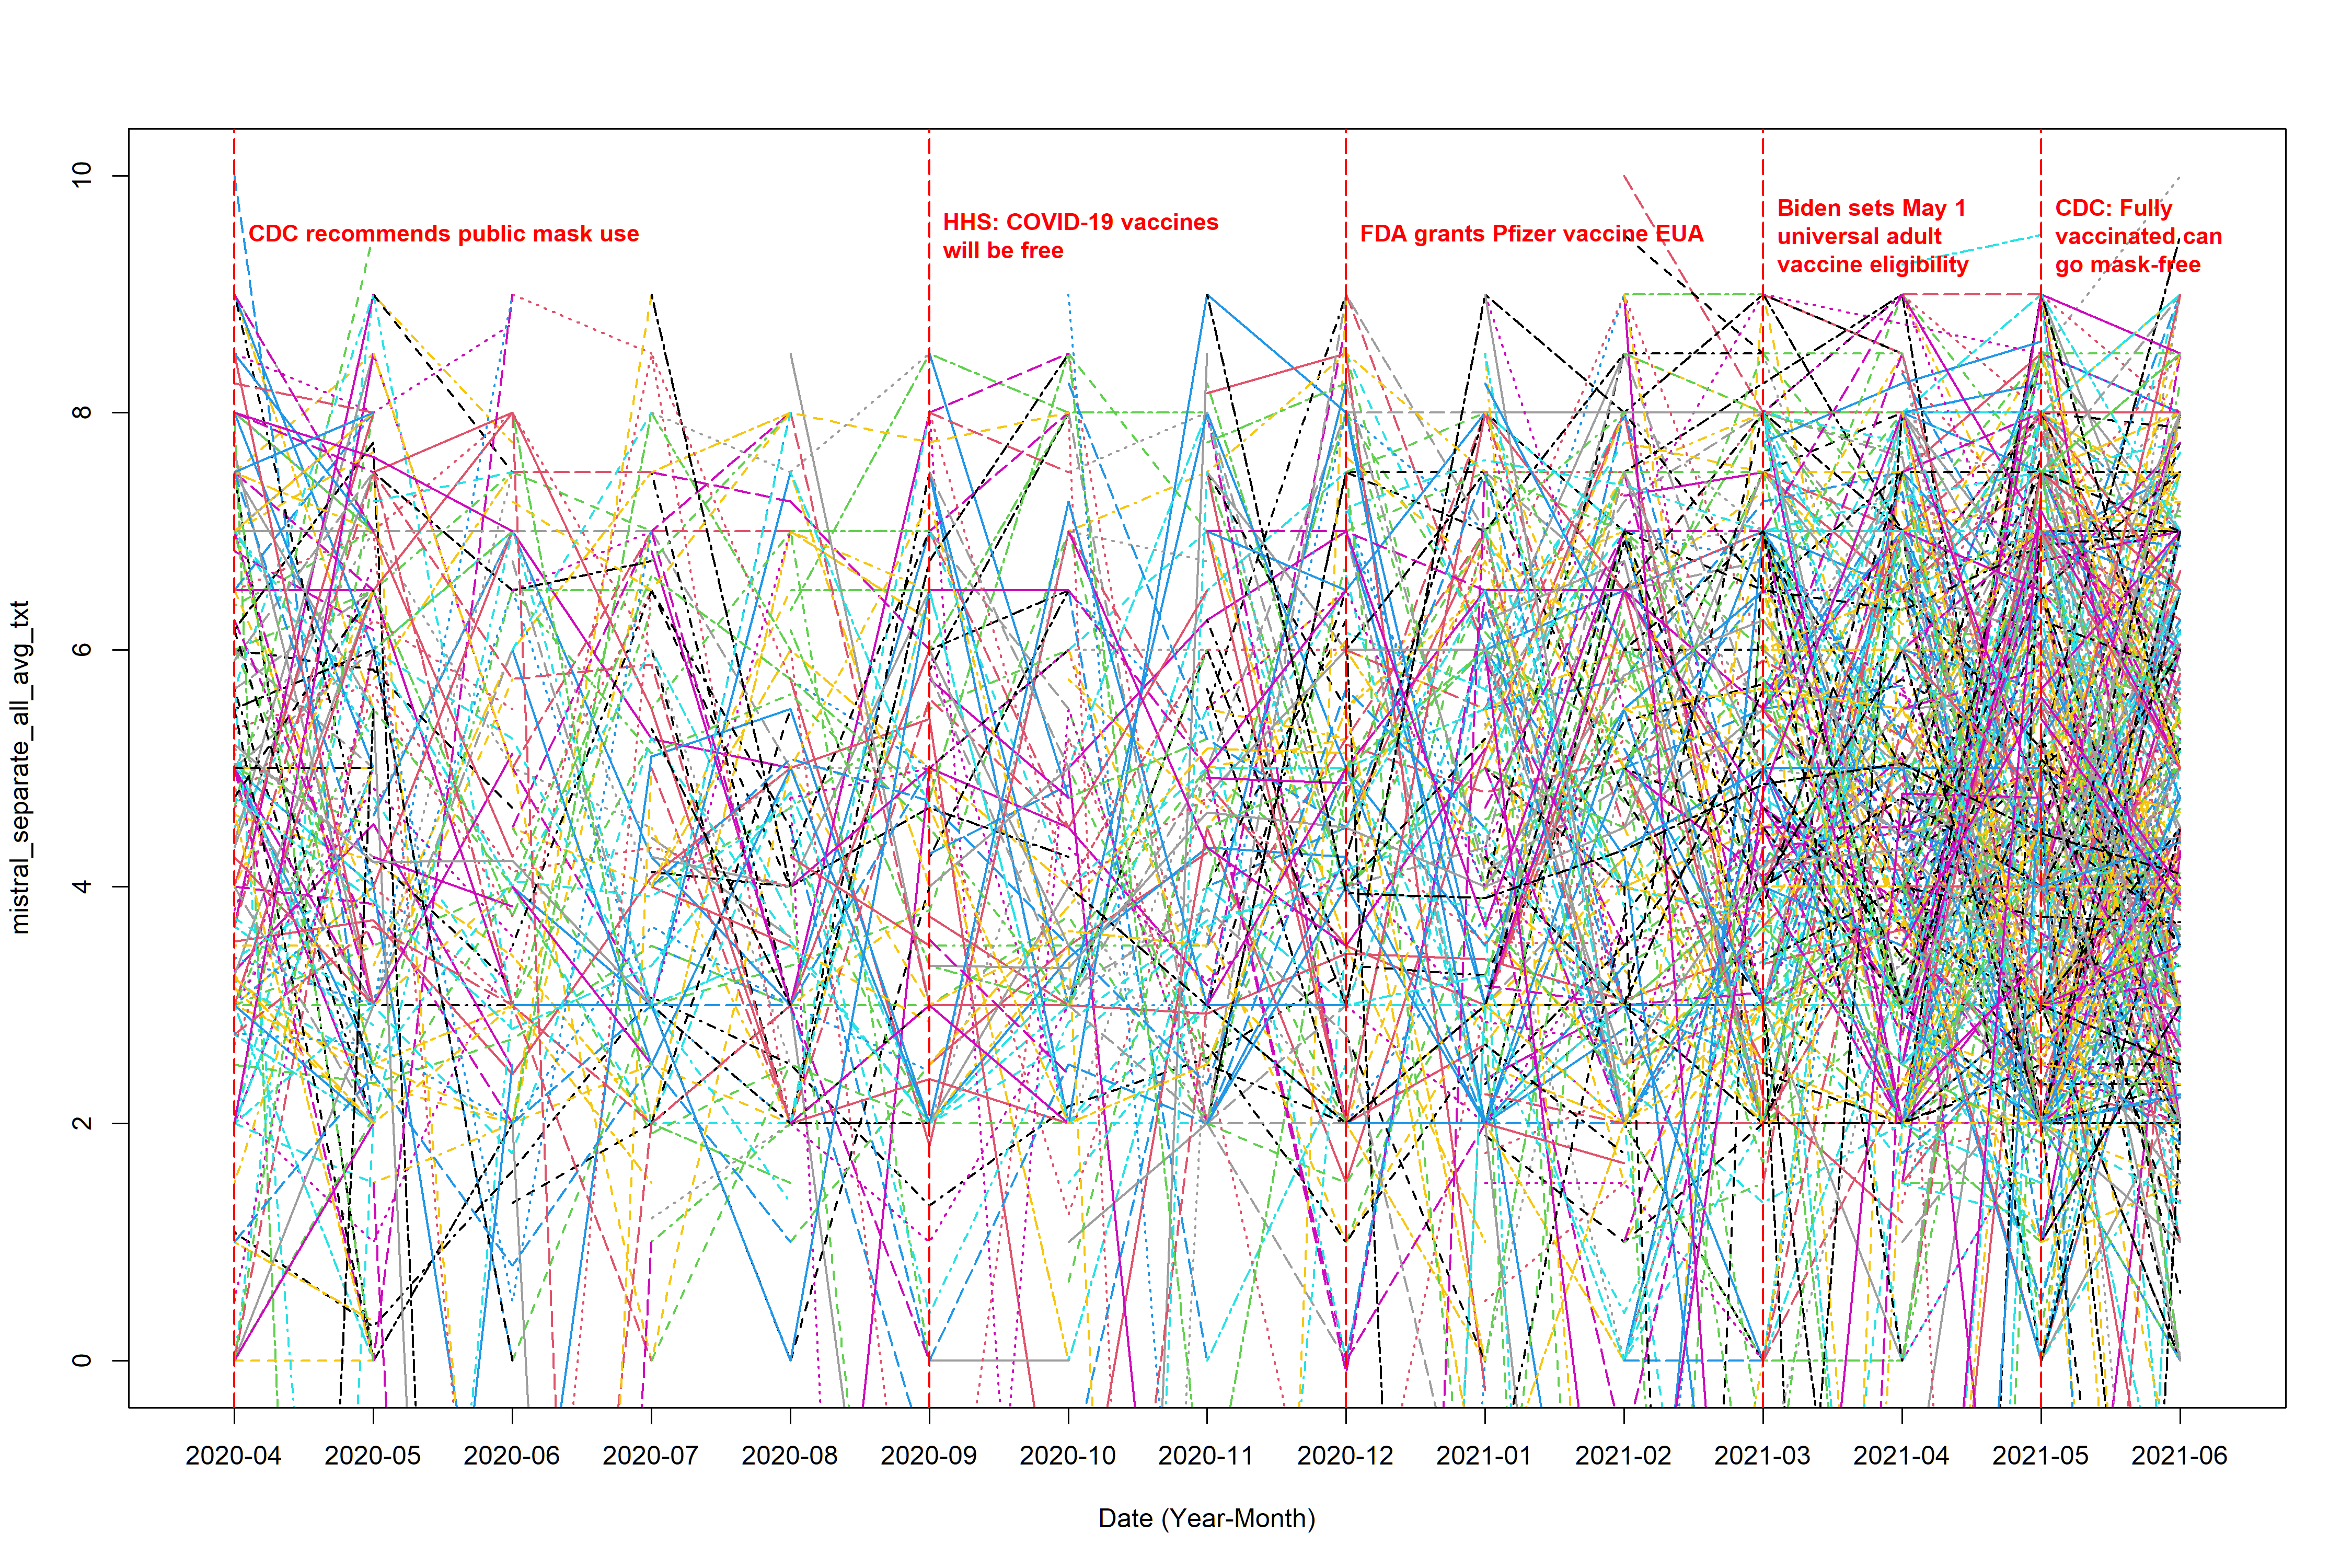

Write the R code that produced this figure.
library(dplyr)
library(tidytext)
library(tidyr)
library(ggplot2)
library(lubridate)
library(textdata)
library(stringr)
library(readr)
library(EmojiSentR)


# (0) load in the data ----------------------------------------------------

complete_data <- read_csv("text_data_new.csv")
mistral_data <- read_csv("mistral_output_separate_text.csv")[,-1]

identical(mistral_data$Author_ID, complete_data$Author_ID) # it's true, so we just add the sentiment score column to the complete data

complete_data$original_score <- mistral_data$sentiment_score

# (1) extract sentiment score ---------------------------------------------


sentiment_score <- complete_data %>%
  select(Author_ID, date, original_score) %>%  
  filter(!(is.na(original_score)))


# (2) calculate the average -----------------------------------------------

sentiment_avg_all <- sentiment_score %>% 
  mutate(month_floor = floor_date(date, unit = "month"),
         month = format(month_floor, "%Y-%m")) %>% 
  select(Author_ID, month, original_score) %>% 
  group_by(Author_ID, month) %>% 
  summarise(
    tweet_num = n(),                      # number of non-NA tweets
    sum_score = sum(original_score),               # sum of scores (all non-NA)
    score     = mean(original_score)               # mean of scores (all non-NA)
  ) %>% 
  ungroup()


# (3) load in the plot and data cleaning functions ------------------------

source("function.r")



# (4) plot ----------------------------------------------------------------

range(sentiment_avg_all$score, na.rm = T)


# the not weighted average plot (the denominator is the total number of positive post sent by the user within a month)
plot_interaction(input_data = sentiment_avg_all, response_col = "score", 
                 file_name = "mistral_separate_all_avg_txt", 
                 y_lower = 0, y_upper = 10, line_title_position = 9.5, 
                 ylab = "mistral_separate_all_avg_txt")


# (5) Save the output data ------------------------------------------------
wide <- make_wide_t(complete_data, sentiment_avg_all, score_col = "score")

write.csv(wide, "mistral_separate_all_avg_txt.csv")
